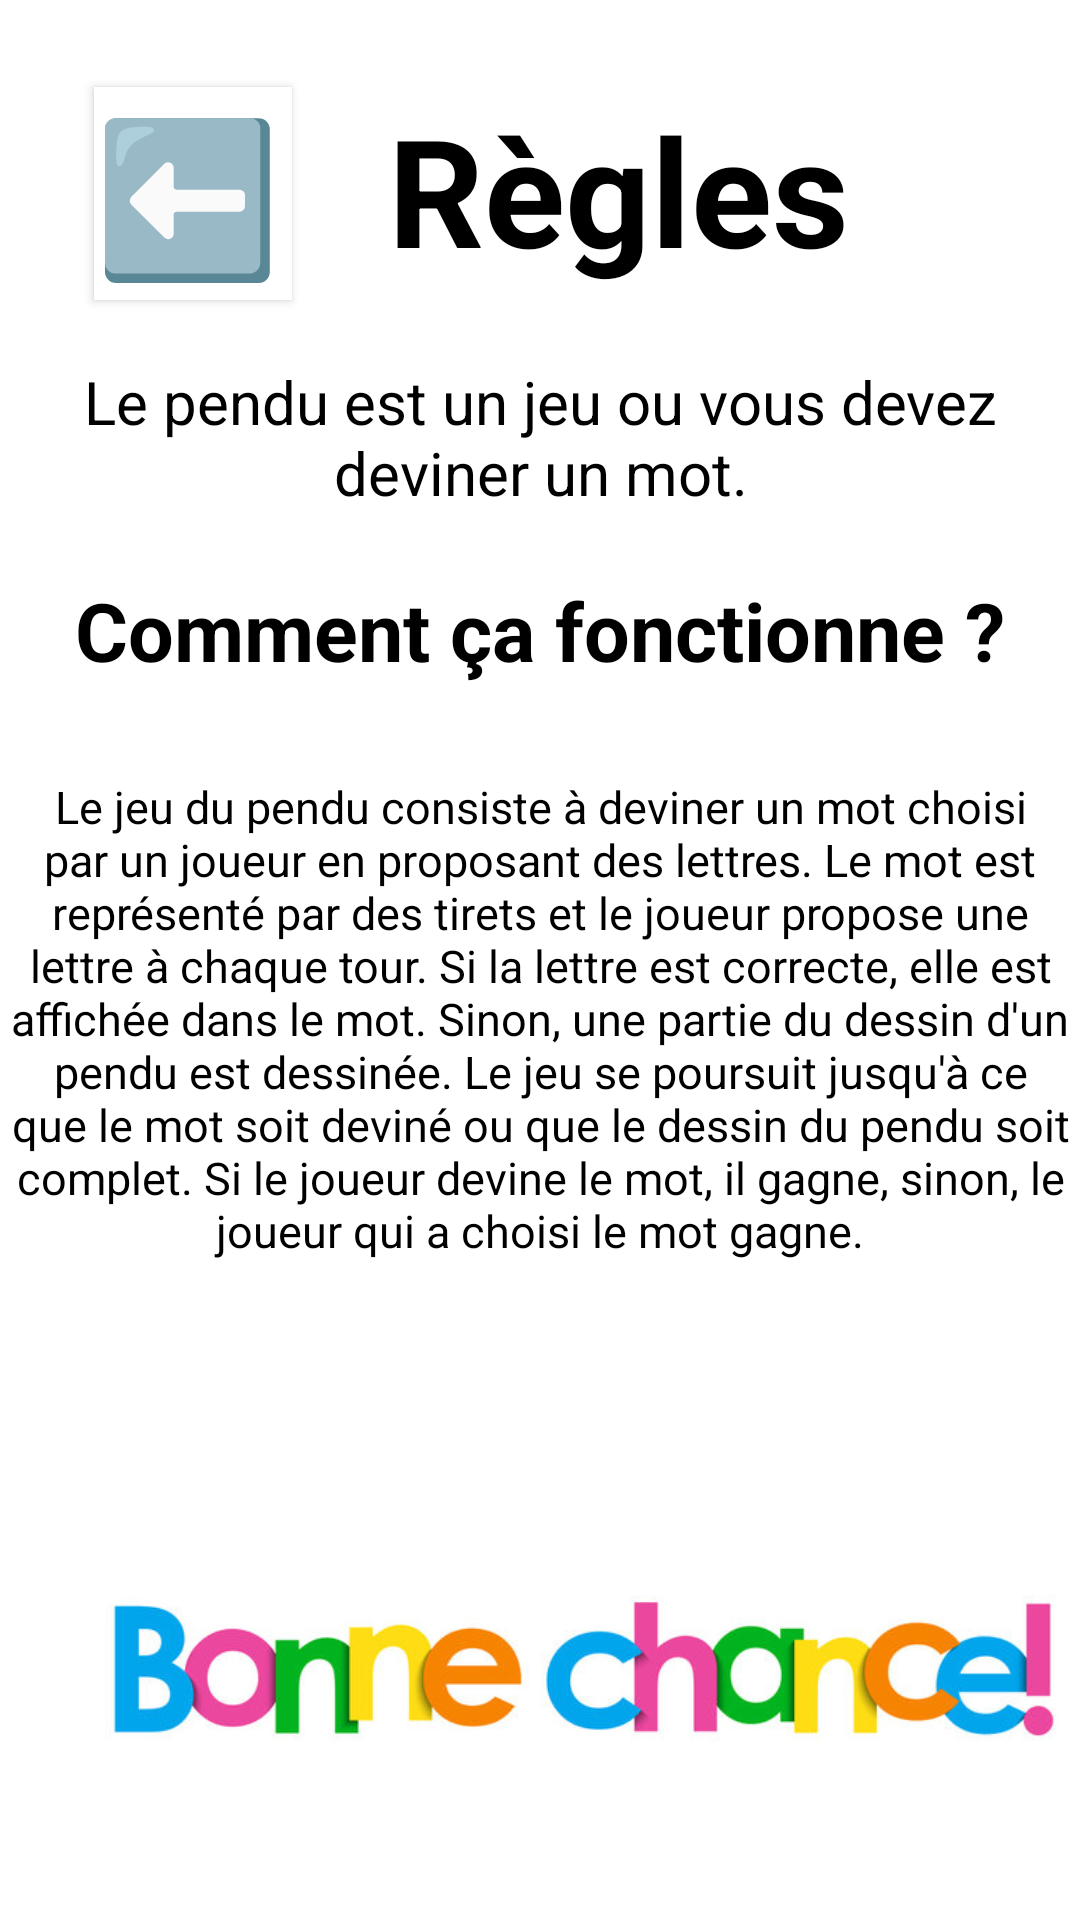

Write the Android layout XML for this screen, with the resource values it uses.
<!-- AndroidManifest.xml: application theme Theme.Ludo -->
<!-- res/layout/activity_pregle.xml -->
<?xml version="1.0" encoding="utf-8"?>
<androidx.constraintlayout.widget.ConstraintLayout xmlns:android="http://schemas.android.com/apk/res/android"
    xmlns:app="http://schemas.android.com/apk/res-auto"
    xmlns:tools="http://schemas.android.com/tools"
    android:layout_width="match_parent"
    android:layout_height="match_parent"
    android:background="@color/white"
    tools:context=".CompterCalculerActivity">


    <TextView
        android:id="@+id/textView"
        android:layout_width="308dp"
        android:layout_height="98dp"
        android:gravity="center"
        android:padding="16dp"
        android:text="Règles"
        android:textColor="@color/black"
        android:textSize="50sp"
        android:textStyle="bold"
        app:layout_constraintBottom_toBottomOf="parent"
        app:layout_constraintEnd_toEndOf="parent"
        app:layout_constraintHorizontal_bias="1.0"
        app:layout_constraintStart_toStartOf="parent"
        app:layout_constraintTop_toTopOf="parent"
        app:layout_constraintVertical_bias="0.025"
        tools:ignore="MissingConstraints" />

    <Button
        android:id="@+id/button2"
        android:layout_width="66dp"
        android:layout_height="71dp"
        android:background="@color/white"
        android:gravity="left|center_vertical"
        android:onClick="onHomeClick"
        android:text="⬅️"
        android:textSize="50sp"
        app:layout_constraintBottom_toBottomOf="parent"
        app:layout_constraintEnd_toEndOf="parent"
        app:layout_constraintHorizontal_bias="0.107"
        app:layout_constraintStart_toStartOf="parent"

        app:layout_constraintTop_toTopOf="parent"
        app:layout_constraintVertical_bias="0.051"
        tools:ignore="MissingConstraints" />

    <TextView
        android:id="@+id/textView3"
        android:layout_width="338dp"
        android:layout_height="97dp"
        android:gravity="center"
        android:text="Le pendu est un jeu ou vous devez deviner un mot."
        android:textColor="@color/black"
        android:textSize="20sp"
        app:layout_constraintBottom_toBottomOf="parent"
        app:layout_constraintEnd_toEndOf="parent"
        app:layout_constraintHorizontal_bias="0.506"
        app:layout_constraintStart_toStartOf="parent"
        app:layout_constraintTop_toTopOf="parent"
        app:layout_constraintVertical_bias="0.179" />

    <TextView
        android:id="@+id/textView4"
        android:layout_width="338dp"
        android:layout_height="97dp"
        android:gravity="center"
        android:text="Comment ça fonctionne ?"
        android:textColor="@color/black"
        android:textStyle="bold"
        android:textSize="27sp"
        app:layout_constraintBottom_toBottomOf="parent"
        app:layout_constraintEnd_toEndOf="parent"
        app:layout_constraintHorizontal_bias="0.506"
        app:layout_constraintStart_toStartOf="parent"
        app:layout_constraintTop_toTopOf="parent"
        app:layout_constraintVertical_bias="0.298" />

    <TextView
        android:id="@+id/textView5"
        android:layout_width="355dp"
        android:layout_height="262dp"
        android:gravity="center"
        android:text="Le jeu du pendu consiste à deviner un mot choisi par un joueur en proposant des lettres. Le mot est représenté par des tirets et le joueur propose une lettre à chaque tour. Si la lettre est correcte, elle est affichée dans le mot. Sinon, une partie du dessin d'un pendu est dessinée. Le jeu se poursuit jusqu'à ce que le mot soit deviné ou que le dessin du pendu soit complet. Si le joueur devine le mot, il gagne, sinon, le joueur qui a choisi le mot gagne."
        android:textColor="@color/black"
        android:textSize="15sp"
        app:layout_constraintBottom_toBottomOf="parent"
        app:layout_constraintEnd_toEndOf="parent"
        app:layout_constraintStart_toStartOf="parent"
        app:layout_constraintTop_toTopOf="parent"
        app:layout_constraintVertical_bias="0.552" />

    <ImageView
        android:id="@+id/imageView2"
        android:layout_width="389dp"
        android:layout_height="168dp"
        app:layout_constraintBottom_toBottomOf="parent"
        app:layout_constraintTop_toTopOf="parent"
        app:layout_constraintVertical_bias="1.0"
        app:srcCompat="@drawable/_60_f_260755236_9jykabi9lmb7fopjtgxmn1uymb597bz7"
        tools:layout_editor_absoluteX="0dp"
        tools:ignore="MissingConstraints" />
</androidx.constraintlayout.widget.ConstraintLayout>
<!-- resources referenced by this layout -->
<resources>
  <color name="black">#FF000000</color>
  <color name="white">#FFFFFFFF</color>
  <!-- drawable _60_f_260755236_9jykabi9lmb7fopjtgxmn1uymb597bz7: jpg bitmap (drawable, 28535 bytes) -->
  <style name="Theme.Ludo" parent="Theme.MaterialComponents.DayNight.DarkActionBar">
          
          <item name="colorPrimary">@color/purple_500</item>
          <item name="colorPrimaryVariant">@color/purple_700</item>
          <item name="colorOnPrimary">@color/white</item>
          
          <item name="colorSecondary">@color/teal_200</item>
          <item name="colorSecondaryVariant">@color/teal_700</item>
          <item name="colorOnSecondary">@color/black</item>
          
          <item name="android:statusBarColor" tools:targetApi="21">?attr/colorPrimaryVariant</item>
          
      </style>
  <color name="purple_500">#FF6200EE</color>
  <color name="purple_700">#FF3700B3</color>
  <color name="teal_200">#FF03DAC5</color>
  <color name="teal_700">#FF018786</color>
</resources>
